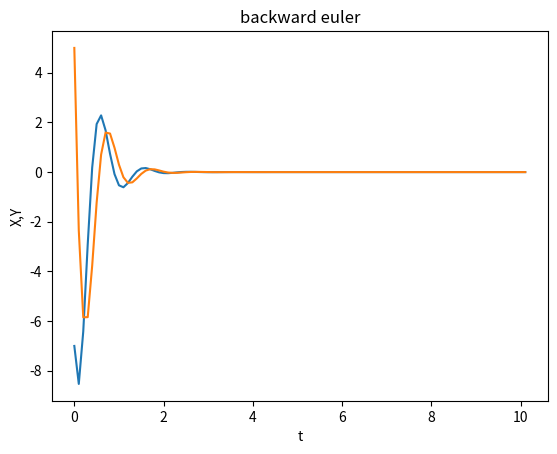

Write Python code to recreate this figure.
import numpy as np
from scipy import linalg
import matplotlib.pyplot as plt

def newton(x, f, Df, cond):
    i = 0
    while True:
        # Newton method
        DFinv_Fx = linalg.solve(Df(x), f(x))
        x = x - DFinv_Fx
        if cond(i, x, DFinv_Fx):
            break
        i += 1
    return x

def cond(i, x, DFinv_Fx):
    # Callback function
    return np.max(np.abs(DFinv_Fx)) <= 10**(-14)

# Dfを追加!
def backward_euler(x0, tau, tf, f, Df):
    ti = 0
    xi = x0
    tlist = [ ti ]
    xlist = [ x0 ]
    I = np.eye(len(x0))
    while ti < tf:
        tip1 = ti + tau
        xip1 = newton( xi, (lambda x: x - (xi + tau*f(tip1,x))), (lambda x :I - tau*Df(tip1, x)), cond )
        tlist.append(tip1)
        xlist.append(xip1)
        ti, xi = tip1, xip1
    
    return (tlist, xlist)

a = 4
b = -8
c = 10
d = -5

def strogatz( t, x ):
    fx = np.zeros_like(x)
    fx[0] = a*x[0]+b*x[1]
    fx[1] = c*x[0]+d*x[1]
    return fx

def strogatzDf( t, p ):
    Dfp = np.zeros((len(p), len(p)))
    Dfp[0][0] = a
    Dfp[0][1] = b
    Dfp[1][0] = c
    Dfp[1][1] = d
    return Dfp

x0 = np.zeros(2)
x0[0] = -7
x0[1] = 5

t, x = backward_euler(x0, 0.1, 10, strogatz, strogatzDf)
fig = plt.figure()
plt.plot(t, x)
plt.xlabel("t")
plt.ylabel("X,Y")
plt.title("backward euler")
plt.show()
fig.savefig("strogatz_demo.png")